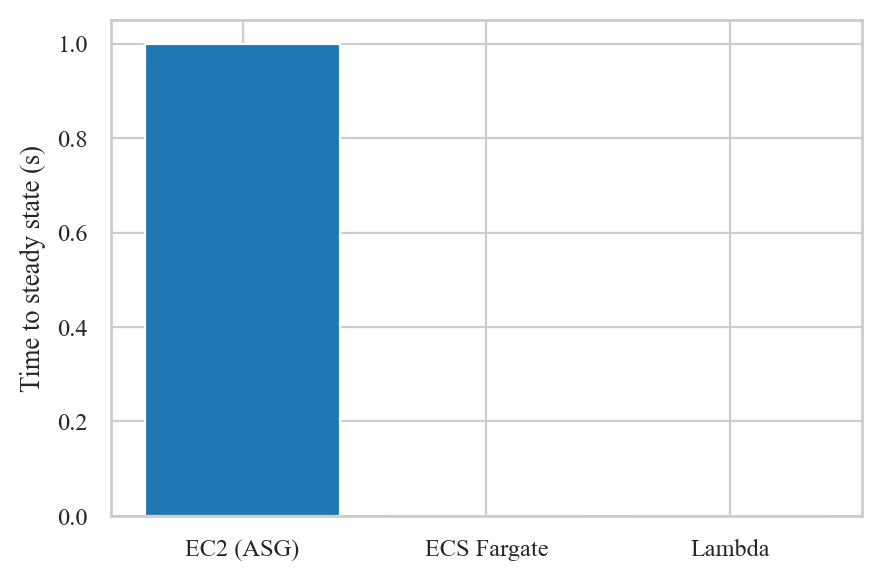

The file beside this chart, header and first rows:
, ttss_seconds
ec2, 1.0
fargate, 0.0
lambda, 0.0
